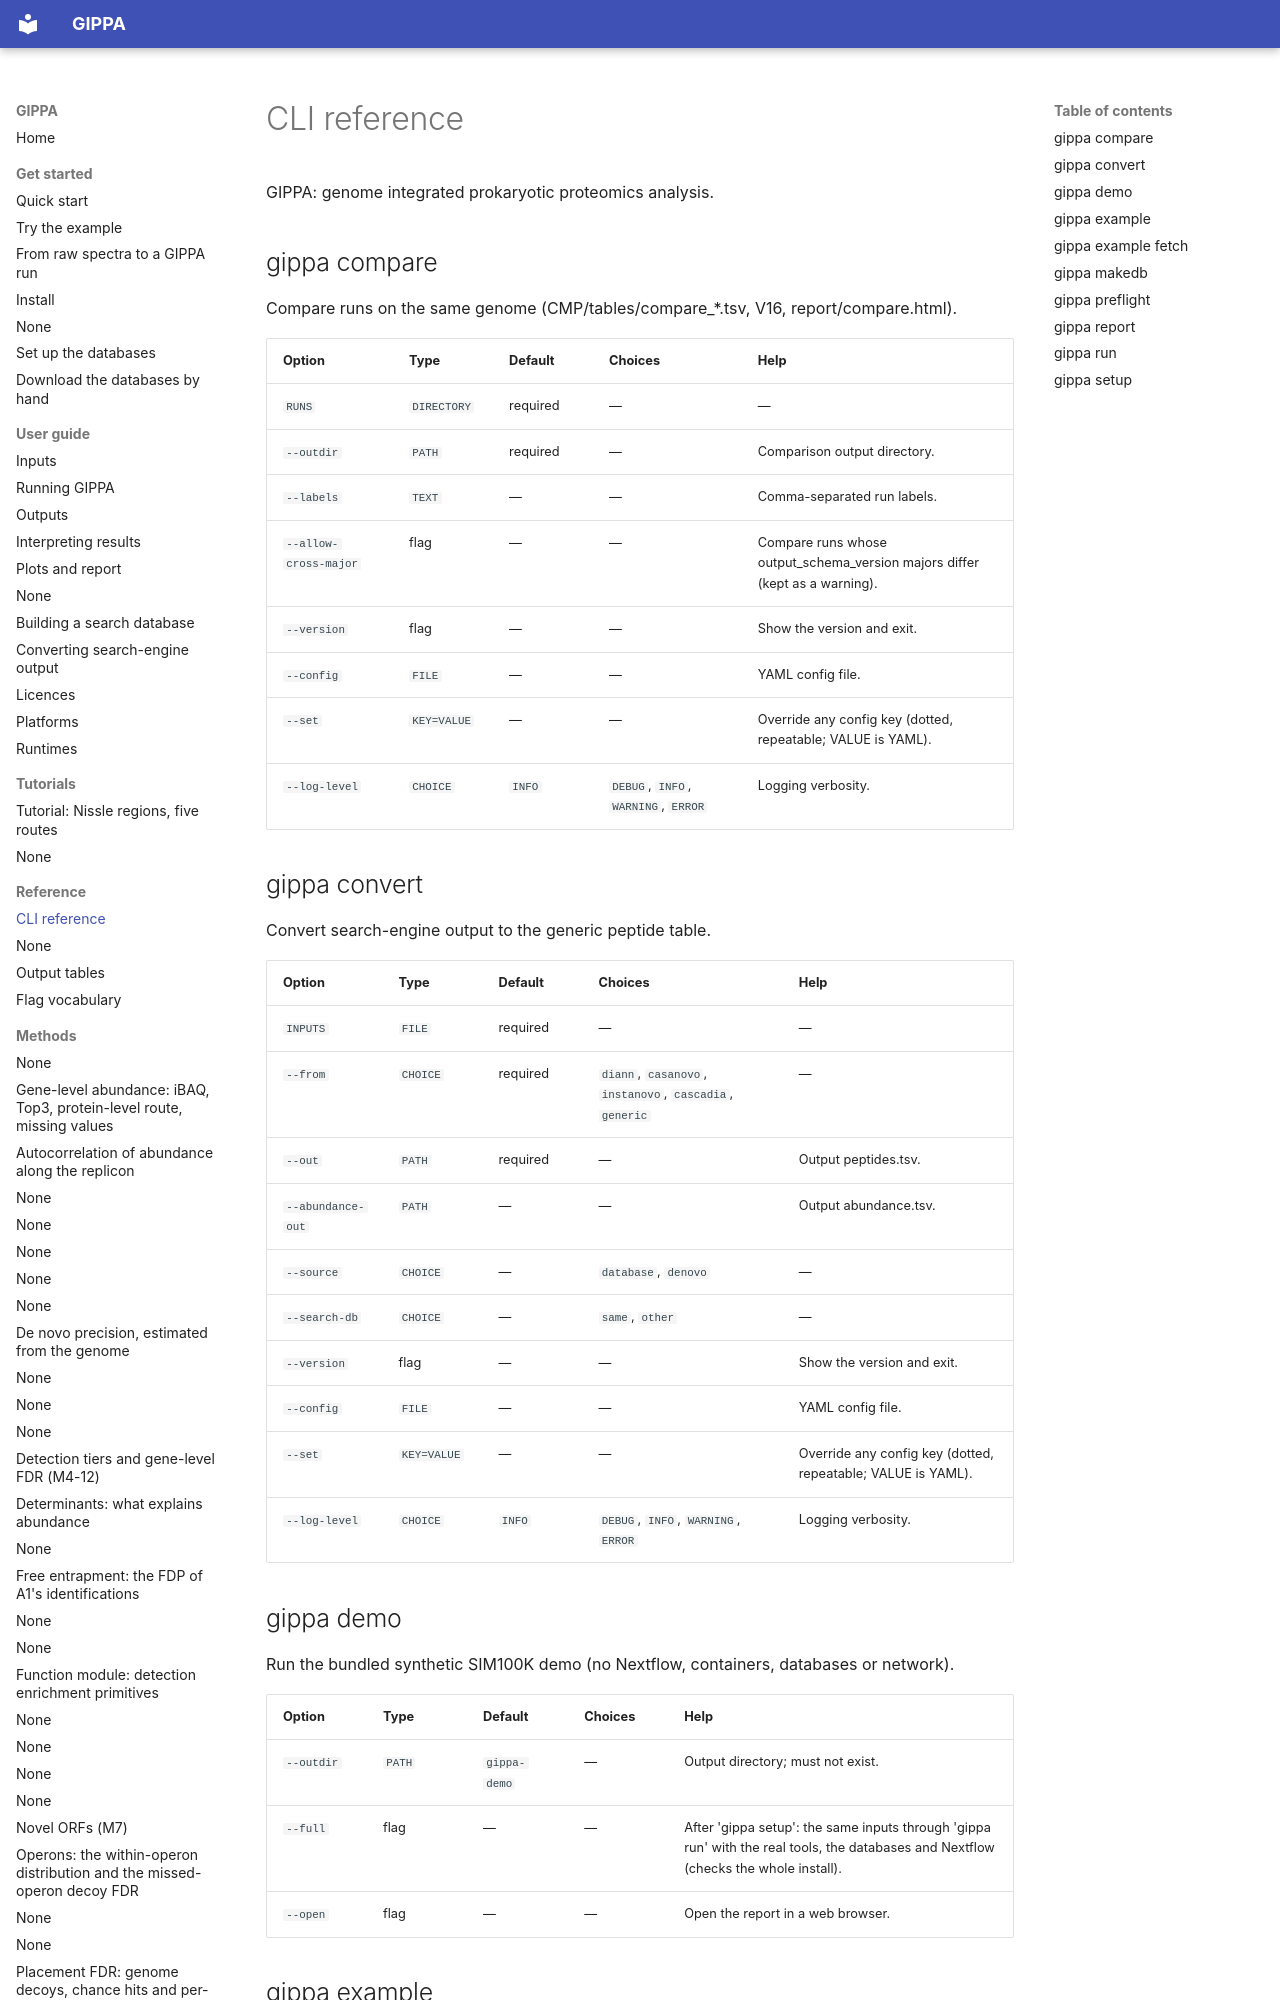

repository: khoa-yelo/gippa · page: reference/cli/index.html · generator: mkdocs

# CLI reference

<!-- Generated by scripts/docs/gen_reference.py; do not edit. -->

GIPPA: genome integrated prokaryotic proteomics analysis.

## gippa compare

Compare runs on the same genome (CMP/tables/compare_*.tsv, V16, report/compare.html).

| Option | Type | Default | Choices | Help |
|---|---|---|---|---|
| `RUNS` | `DIRECTORY` | required | — | — |
| `--outdir` | `PATH` | required | — | Comparison output directory. |
| `--labels` | `TEXT` | — | — | Comma-separated run labels. |
| `--allow-cross-major` | flag | — | — | Compare runs whose output_schema_version majors differ (kept as a warning). |
| `--version` | flag | — | — | Show the version and exit. |
| `--config` | `FILE` | — | — | YAML config file. |
| `--set` | `KEY=VALUE` | — | — | Override any config key (dotted, repeatable; VALUE is YAML). |
| `--log-level` | `CHOICE` | `INFO` | `DEBUG`, `INFO`, `WARNING`, `ERROR` | Logging verbosity. |

## gippa convert

Convert search-engine output to the generic peptide table.

| Option | Type | Default | Choices | Help |
|---|---|---|---|---|
| `INPUTS` | `FILE` | required | — | — |
| `--from` | `CHOICE` | required | `diann`, `casanovo`, `instanovo`, `cascadia`, `generic` | — |
| `--out` | `PATH` | required | — | Output peptides.tsv. |
| `--abundance-out` | `PATH` | — | — | Output abundance.tsv. |
| `--source` | `CHOICE` | — | `database`, `denovo` | — |
| `--search-db` | `CHOICE` | — | `same`, `other` | — |
| `--version` | flag | — | — | Show the version and exit. |
| `--config` | `FILE` | — | — | YAML config file. |
| `--set` | `KEY=VALUE` | — | — | Override any config key (dotted, repeatable; VALUE is YAML). |
| `--log-level` | `CHOICE` | `INFO` | `DEBUG`, `INFO`, `WARNING`, `ERROR` | Logging verbosity. |

## gippa demo

Run the bundled synthetic SIM100K demo (no Nextflow, containers, databases or network).

| Option | Type | Default | Choices | Help |
|---|---|---|---|---|
| `--outdir` | `PATH` | `gippa-demo` | — | Output directory; must not exist. |
| `--full` | flag | — | — | After 'gippa setup': the same inputs through 'gippa run' with the real tools, the databases and Nextflow (checks the whole install). |
| `--open` | flag | — | — | Open the report in a web browser. |

## gippa example

The real example dataset: a region of E. coli Nissle 1917 with five input routes.
